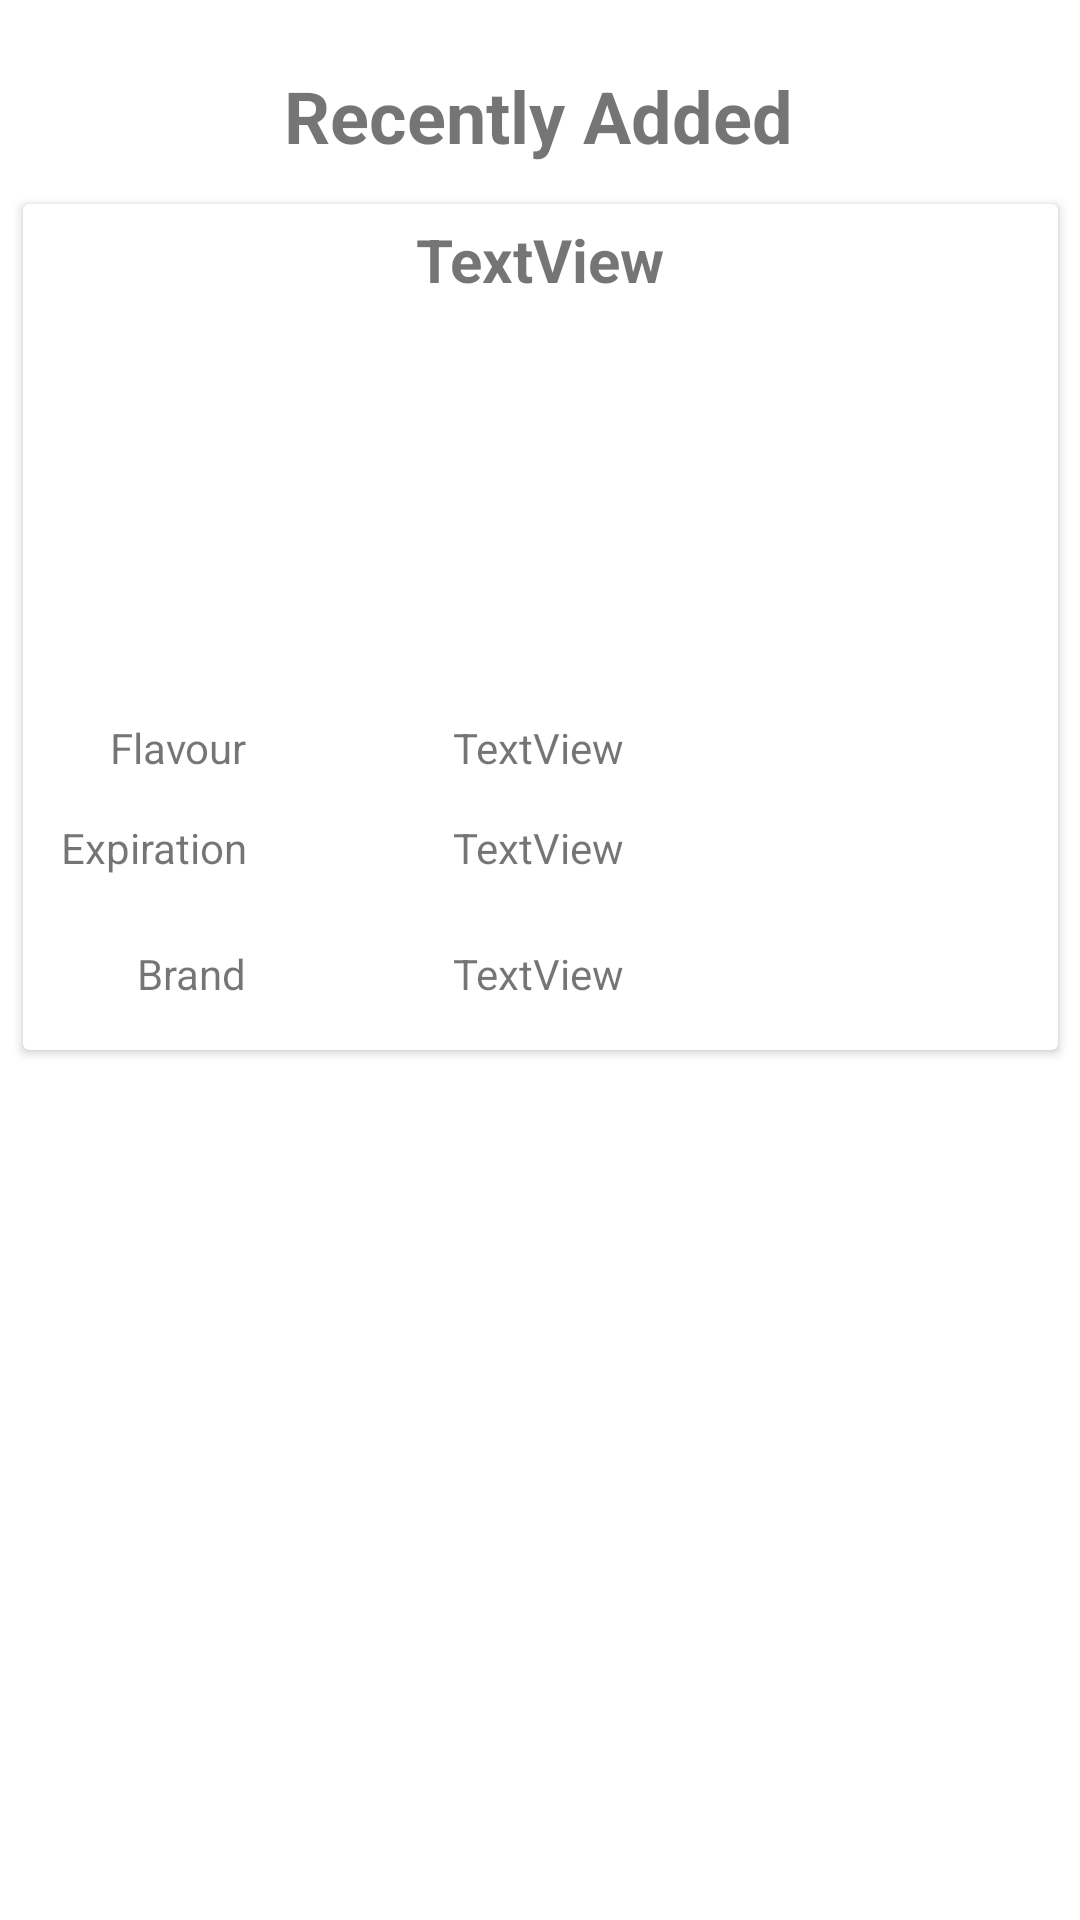

Write the Android layout XML for this screen, with the resource values it uses.
<!-- AndroidManifest.xml: application theme Theme.Cookie_room_example -->
<!-- res/layout/activity_main.xml -->
<?xml version="1.0" encoding="utf-8"?>
<androidx.constraintlayout.widget.ConstraintLayout xmlns:android="http://schemas.android.com/apk/res/android"
    xmlns:app="http://schemas.android.com/apk/res-auto"
    xmlns:tools="http://schemas.android.com/tools"
    android:layout_width="match_parent"
    android:layout_height="match_parent"
    android:background="#FFFFFF"
    tools:context="com.example.cookie.activityes.MainActivity">

    <androidx.cardview.widget.CardView
        android:id="@+id/cardView"
        android:layout_width="345dp"
        android:layout_height="282dp"
        app:layout_constraintBottom_toBottomOf="parent"
        app:layout_constraintEnd_toEndOf="parent"
        app:layout_constraintStart_toStartOf="parent"
        app:layout_constraintTop_toTopOf="parent"
        app:layout_constraintVertical_bias="0.19">

        <androidx.constraintlayout.widget.ConstraintLayout
            android:layout_width="match_parent"
            android:layout_height="match_parent">

            <TextView
                android:id="@+id/txt_cookie_name"
                android:layout_width="wrap_content"
                android:layout_height="wrap_content"
                android:padding="5dp"
                android:text="TextView"
                android:textSize="20sp"
                android:textStyle="bold"
                app:layout_constraintBottom_toBottomOf="parent"
                app:layout_constraintEnd_toEndOf="parent"
                app:layout_constraintStart_toStartOf="parent"
                app:layout_constraintTop_toTopOf="parent"
                app:layout_constraintVertical_bias="0.0" />

            <ImageView
                android:id="@+id/imageView"
                android:layout_width="100dp"
                android:layout_height="100dp"
                app:layout_constraintBottom_toBottomOf="parent"
                app:layout_constraintEnd_toEndOf="parent"
                app:layout_constraintHorizontal_bias="0.498"
                app:layout_constraintStart_toStartOf="parent"
                app:layout_constraintTop_toTopOf="parent"
                app:layout_constraintVertical_bias="0.259"
                app:srcCompat="@drawable/cookies" />

            <TextView
                android:id="@+id/txt_flavour_txt"
                android:layout_width="wrap_content"
                android:layout_height="wrap_content"
                android:text="TextView"
                app:layout_constraintBottom_toBottomOf="parent"
                app:layout_constraintEnd_toEndOf="parent"
                app:layout_constraintHorizontal_bias="0.498"
                app:layout_constraintStart_toStartOf="parent"
                app:layout_constraintTop_toTopOf="parent"
                app:layout_constraintVertical_bias="0.653" />

            <TextView
                android:id="@+id/txt_flavour"
                android:layout_width="wrap_content"
                android:layout_height="wrap_content"
                android:text="Flavour"
                android:textAlignment="textEnd"
                app:layout_constraintBottom_toBottomOf="parent"
                app:layout_constraintEnd_toEndOf="parent"
                app:layout_constraintHorizontal_bias="0.096"
                app:layout_constraintStart_toStartOf="parent"
                app:layout_constraintTop_toTopOf="parent"
                app:layout_constraintVertical_bias="0.653" />

            <TextView
                android:id="@+id/txt_exp"
                android:layout_width="wrap_content"
                android:layout_height="wrap_content"
                android:text="Expiration"
                app:layout_constraintBottom_toBottomOf="parent"
                app:layout_constraintEnd_toEndOf="parent"
                app:layout_constraintHorizontal_bias="0.045"
                app:layout_constraintStart_toStartOf="parent"
                app:layout_constraintTop_toTopOf="parent"
                app:layout_constraintVertical_bias="0.779" />

            <TextView
                android:id="@+id/txt_brand"
                android:layout_width="wrap_content"
                android:layout_height="wrap_content"
                android:text="Brand"
                app:layout_constraintBottom_toBottomOf="parent"
                app:layout_constraintEnd_toEndOf="parent"
                app:layout_constraintHorizontal_bias="0.123"
                app:layout_constraintStart_toStartOf="parent"
                app:layout_constraintTop_toTopOf="parent"
                app:layout_constraintVertical_bias="0.939" />

            <TextView
                android:id="@+id/txt_brand_txt"
                android:layout_width="wrap_content"
                android:layout_height="wrap_content"
                android:text="TextView"
                app:layout_constraintBottom_toBottomOf="parent"
                app:layout_constraintEnd_toEndOf="parent"
                app:layout_constraintHorizontal_bias="0.498"
                app:layout_constraintStart_toStartOf="parent"
                app:layout_constraintTop_toTopOf="parent"
                app:layout_constraintVertical_bias="0.939" />

            <TextView
                android:id="@+id/txt_exp_txt"
                android:layout_width="wrap_content"
                android:layout_height="wrap_content"
                android:text="TextView"
                app:layout_constraintBottom_toBottomOf="parent"
                app:layout_constraintEnd_toEndOf="parent"
                app:layout_constraintHorizontal_bias="0.498"
                app:layout_constraintStart_toStartOf="parent"
                app:layout_constraintTop_toTopOf="parent"
                app:layout_constraintVertical_bias="0.779" />

        </androidx.constraintlayout.widget.ConstraintLayout>

    </androidx.cardview.widget.CardView>

    <TextView
        android:id="@+id/textView10"
        android:layout_width="wrap_content"
        android:layout_height="wrap_content"
        android:text="Recently Added"
        android:textSize="24sp"
        android:textStyle="bold"
        app:layout_constraintBottom_toBottomOf="parent"
        app:layout_constraintEnd_toEndOf="parent"
        app:layout_constraintHorizontal_bias="0.498"
        app:layout_constraintStart_toStartOf="parent"
        app:layout_constraintTop_toTopOf="parent"
        app:layout_constraintVertical_bias="0.037" />
</androidx.constraintlayout.widget.ConstraintLayout>
<!-- resources referenced by this layout -->
<resources>
  <style name="Theme.Cookie_room_example" parent="Theme.MaterialComponents.DayNight.DarkActionBar">
          
          <item name="colorPrimary">@color/purple_500</item>
          <item name="colorPrimaryVariant">@color/purple_700</item>
          <item name="colorOnPrimary">@color/white</item>
          
          <item name="colorSecondary">@color/teal_200</item>
          <item name="colorSecondaryVariant">@color/teal_700</item>
          <item name="colorOnSecondary">@color/black</item>
          
          <item name="android:statusBarColor" tools:targetApi="l">?attr/colorPrimaryVariant</item>
          
      </style>
  <!-- not gathered from this repository: default colours our renderer supplied (Android Studio template values) -->
  <color name="purple_500">#FF6200EE</color>
  <color name="purple_700">#FF3700B3</color>
  <color name="teal_200">#FF03DAC5</color>
  <color name="teal_700">#FF018786</color>
  <color name="black">#FF000000</color>
  <color name="white">#FFFFFFFF</color>
</resources>
